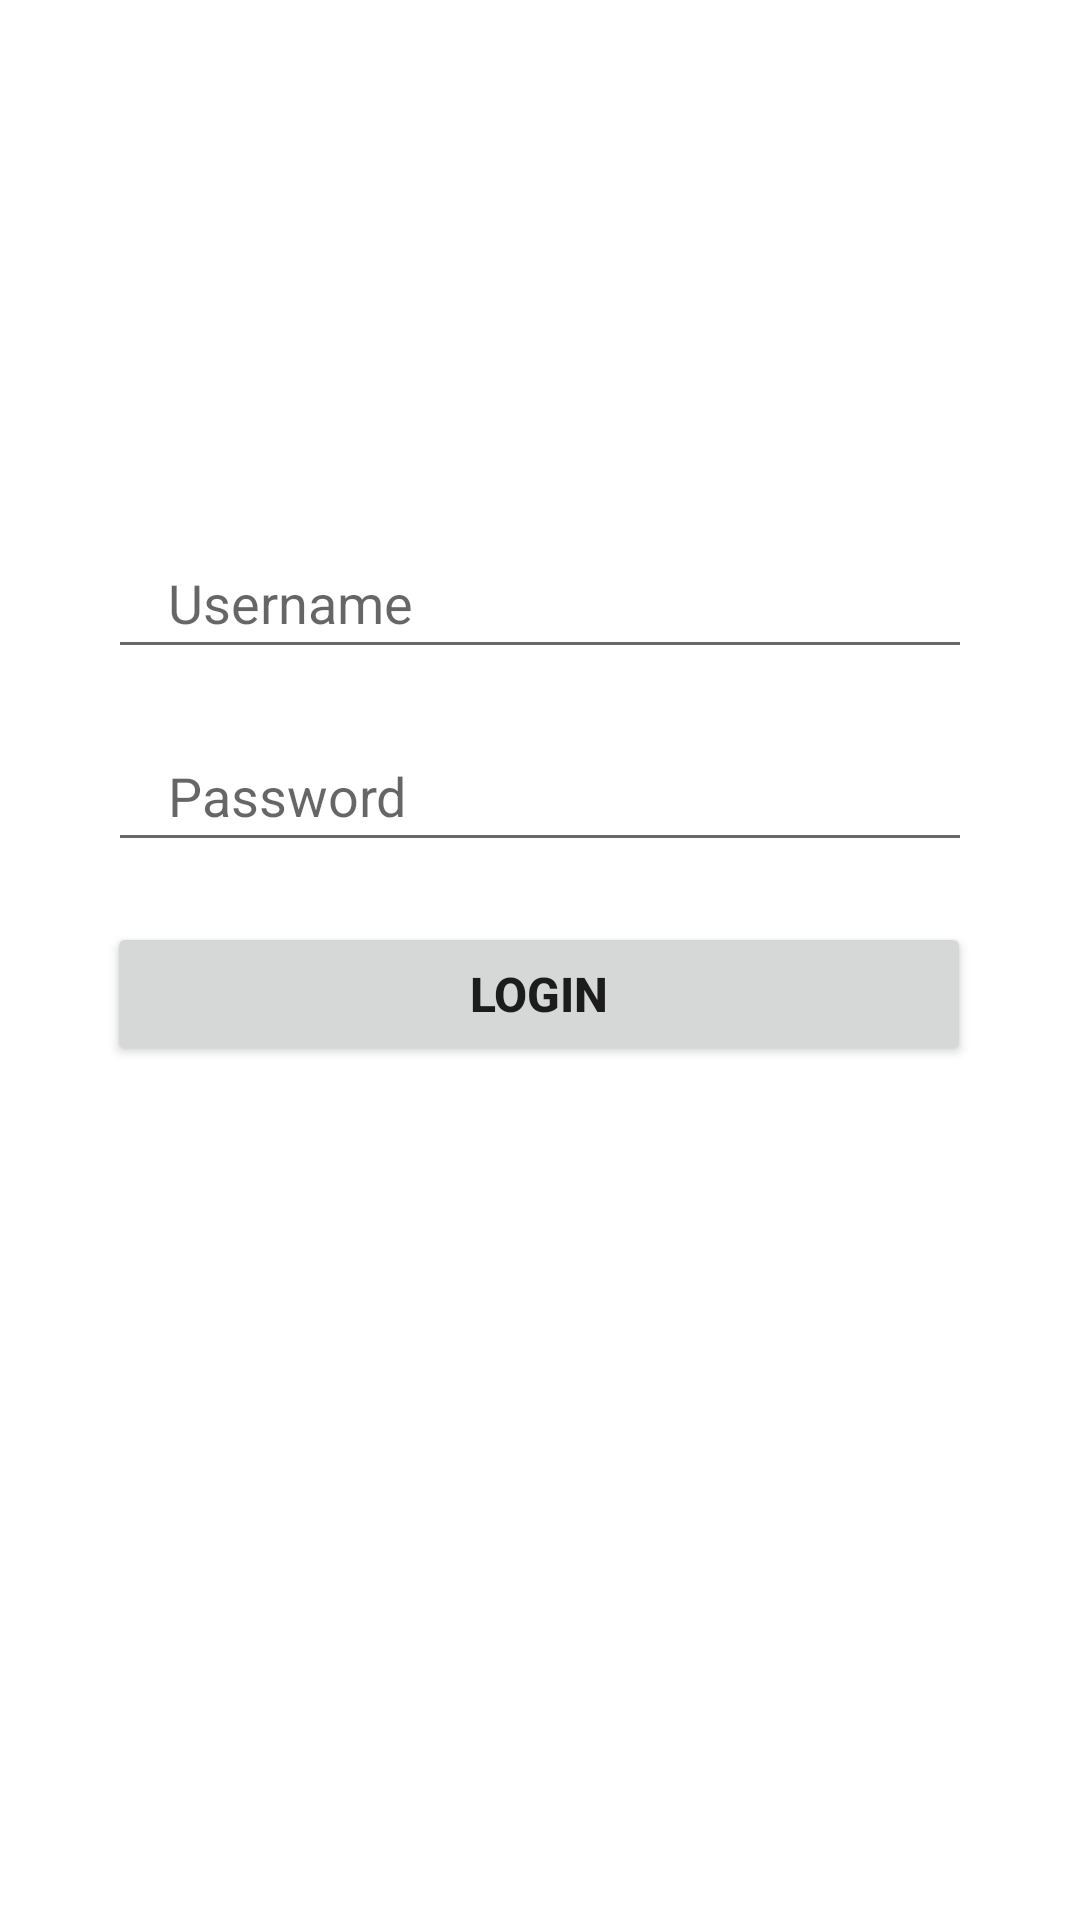

The Android layout XML behind this screen, and the referenced resources:
<!-- AndroidManifest.xml: application theme Theme.IOTCasinoApp -->
<!-- res/layout/login_fragment.xml -->
<?xml version="1.0" encoding="utf-8"?>
<androidx.constraintlayout.widget.ConstraintLayout xmlns:android="http://schemas.android.com/apk/res/android"
    xmlns:app="http://schemas.android.com/apk/res-auto"
    android:layout_width="match_parent"
    android:layout_height="match_parent">

    <EditText
        android:id="@+id/Username"
        android:layout_width="0dp"
        android:layout_height="wrap_content"
        app:layout_constraintWidth_percent=".8"
        app:layout_constraintVertical_bias=".3"
        app:layout_constraintHorizontal_bias=".5"
        android:hint="Username"
        android:paddingLeft="20dp"
        android:paddingTop="10dp"
        android:paddingBottom="10dp"
        app:layout_constraintBottom_toBottomOf="parent"
        app:layout_constraintEnd_toEndOf="parent"
        app:layout_constraintStart_toStartOf="parent"
        app:layout_constraintTop_toTopOf="parent" />

    <EditText
        android:id="@+id/Password"
        android:layout_width="0dp"
        android:layout_height="wrap_content"
        android:hint="Password"
        android:paddingLeft="20dp"
        android:paddingTop="10dp"
        android:paddingBottom="10dp"
        app:layout_constraintBottom_toBottomOf="parent"
        app:layout_constraintVertical_bias="0"
        android:layout_marginTop="20dp"
        app:layout_constraintEnd_toEndOf="parent"
        app:layout_constraintStart_toStartOf="parent"
        app:layout_constraintTop_toBottomOf="@+id/Username"
        app:layout_constraintWidth_percent=".8"
        android:inputType="textPassword"/>


    <Button
        android:id="@+id/Login"
        android:layout_width="0dp"
        android:layout_height="wrap_content"
        android:text="Login"
        android:textSize="16sp"
        android:textStyle="bold"
        app:layout_constraintBottom_toBottomOf="parent"
        app:layout_constraintEnd_toEndOf="parent"
        app:layout_constraintHorizontal_bias="0.495"
        app:layout_constraintStart_toStartOf="parent"
        app:layout_constraintTop_toBottomOf="@+id/Password"
        app:layout_constraintVertical_bias="0"
        android:layout_marginTop="20dp"
        app:layout_constraintWidth_percent=".8" />




</androidx.constraintlayout.widget.ConstraintLayout>
<!-- resources referenced by this layout -->
<resources>
  <style name="Theme.IOTCasinoApp" parent="Theme.MaterialComponents.DayNight.NoActionBar">
          
          <item name="colorPrimary">@color/red_main</item>
          <item name="colorPrimaryVariant">@color/darkRed</item>
          <item name="colorOnPrimary">@color/white</item>
          
          <item name="colorSecondary">@color/black</item>
          <item name="colorSecondaryVariant">@color/teal_700</item>
          <item name="colorOnSecondary">@color/black</item>
          
          <item name="android:statusBarColor" tools:targetApi="l">?attr/colorPrimaryVariant</item>
          
      </style>
  <color name="red_main">#FF0000</color>
  <color name="darkRed">#6C0101</color>
  <color name="white">#FFFFFFFF</color>
  <color name="black">#FF000000</color>
  <color name="teal_700">#FF018786</color>
</resources>
